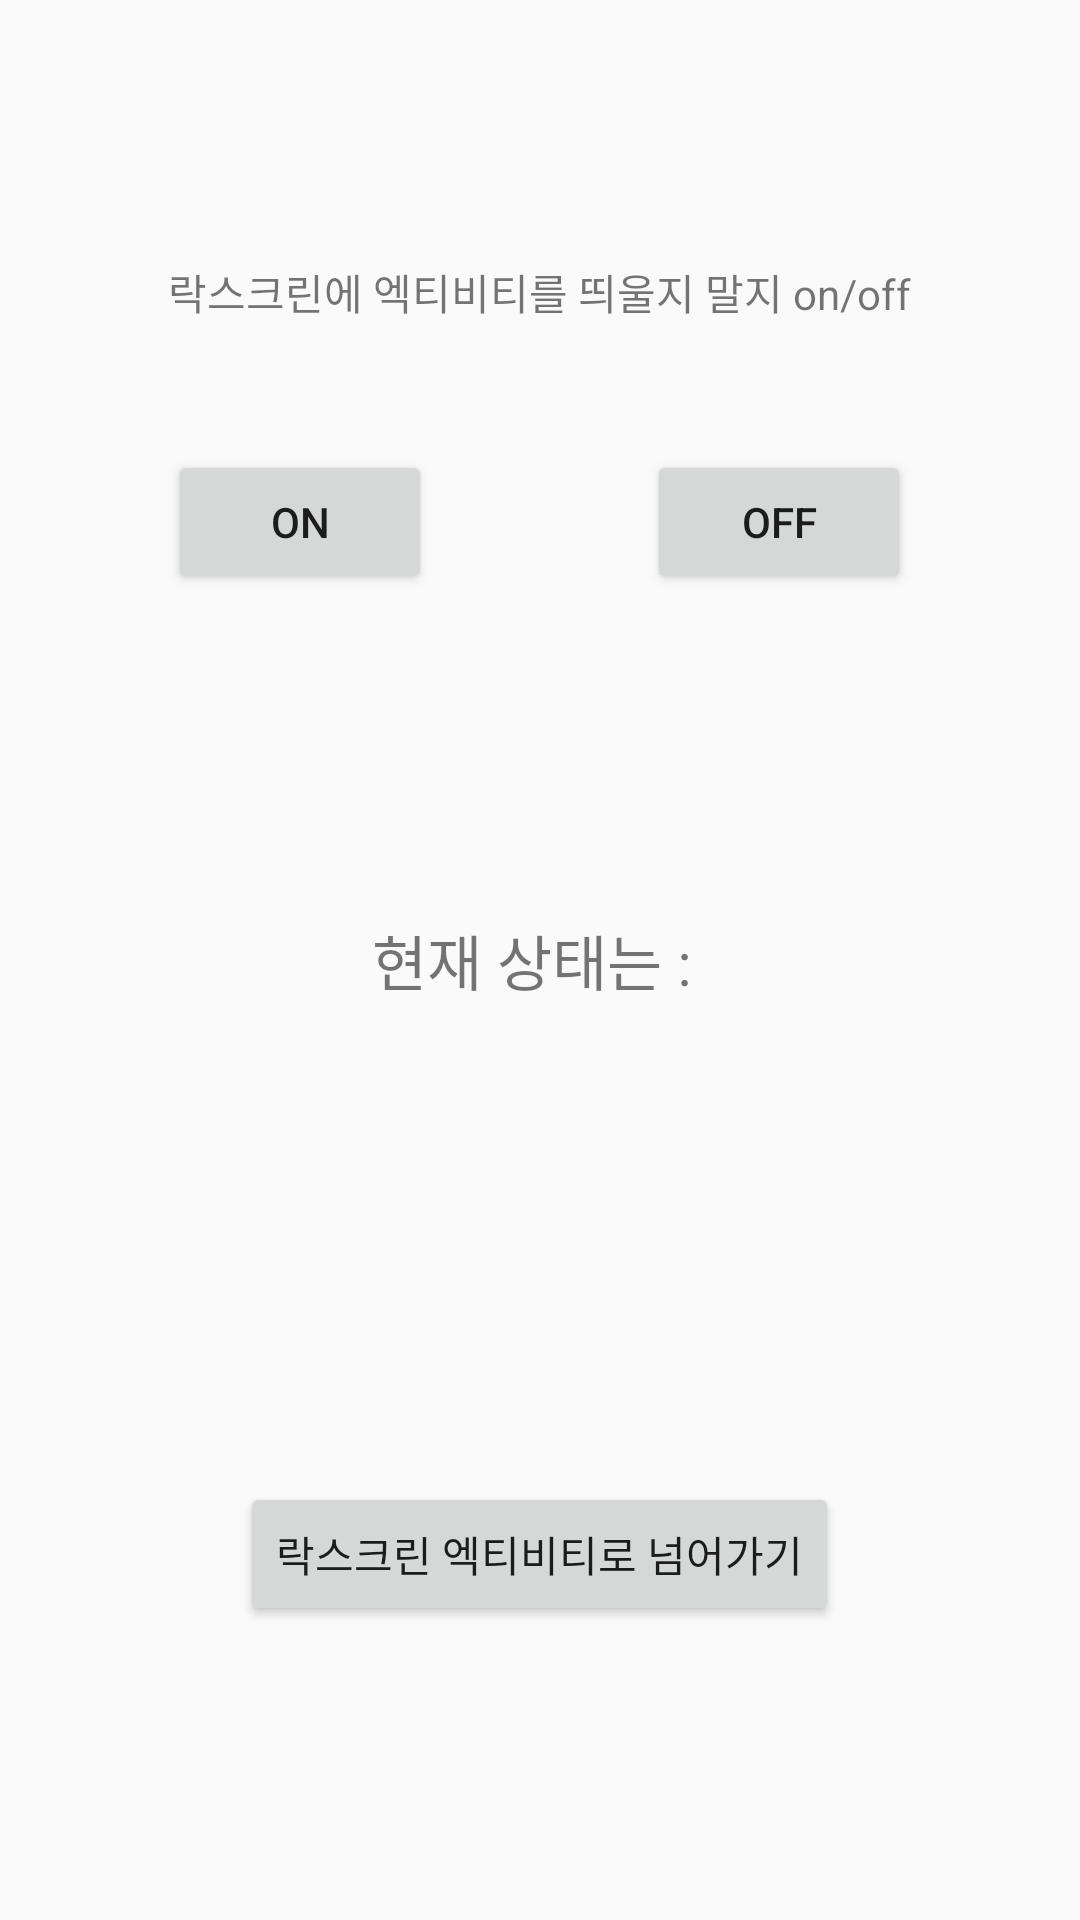

Produce the Android XML layout that renders to this screen, including the resource entries it uses.
<!-- AndroidManifest.xml: application theme AppTheme -->
<!-- res/layout/config_activity.xml -->
<?xml version="1.0" encoding="utf-8"?>
<RelativeLayout xmlns:android="http://schemas.android.com/apk/res/android"
    xmlns:app="http://schemas.android.com/apk/res-auto"
    xmlns:tools="http://schemas.android.com/tools"
    android:layout_width="match_parent"
    android:layout_height="match_parent"
    tools:context=".LockScreenActivity">

    <Button
        android:id="@+id/btn1"
        android:layout_width="wrap_content"
        android:layout_height="wrap_content"
        android:layout_alignParentTop="true"
        android:layout_alignStart="@+id/configInfo"
        android:layout_marginTop="150dp"
        android:text="On" />

    <Button
        android:id="@+id/btn2"
        android:layout_width="wrap_content"
        android:layout_height="wrap_content"
        android:layout_alignEnd="@+id/configInfo"
        android:layout_alignTop="@+id/btn1"
        android:text="Off" />

    <TextView
        android:id="@+id/configInfo"
        android:layout_width="wrap_content"
        android:layout_height="wrap_content"
        android:layout_alignParentTop="true"
        android:layout_centerHorizontal="true"
        android:layout_marginTop="87dp"
        android:text="락스크린에 엑티비티를 띄울지 말지 on/off" />

    <TextView
        android:id="@+id/configState"
        android:layout_width="wrap_content"
        android:layout_height="wrap_content"
        android:layout_centerInParent="true"
        android:text="현재 상태는 : "
        android:textSize="20sp" />

    <Button
        android:id="@+id/btn3"
        android:layout_width="wrap_content"
        android:layout_height="wrap_content"
        android:layout_alignParentBottom="true"
        android:layout_centerHorizontal="true"
        android:layout_marginBottom="98dp"
        android:text="락스크린 엑티비티로 넘어가기" />
</RelativeLayout>
<!-- resources referenced by this layout -->
<resources>
  <style name="AppTheme" parent="Theme.AppCompat.Light.DarkActionBar">
          
          <item name="colorPrimary">@color/colorPrimary</item>
          <item name="colorPrimaryDark">@color/colorPrimaryDark</item>
          <item name="colorAccent">@color/colorAccent</item>
      </style>
  <color name="colorPrimary">#F7C621</color>
  <color name="colorPrimaryDark">#FF9800</color>
  <color name="colorAccent">#FF4081</color>
</resources>
